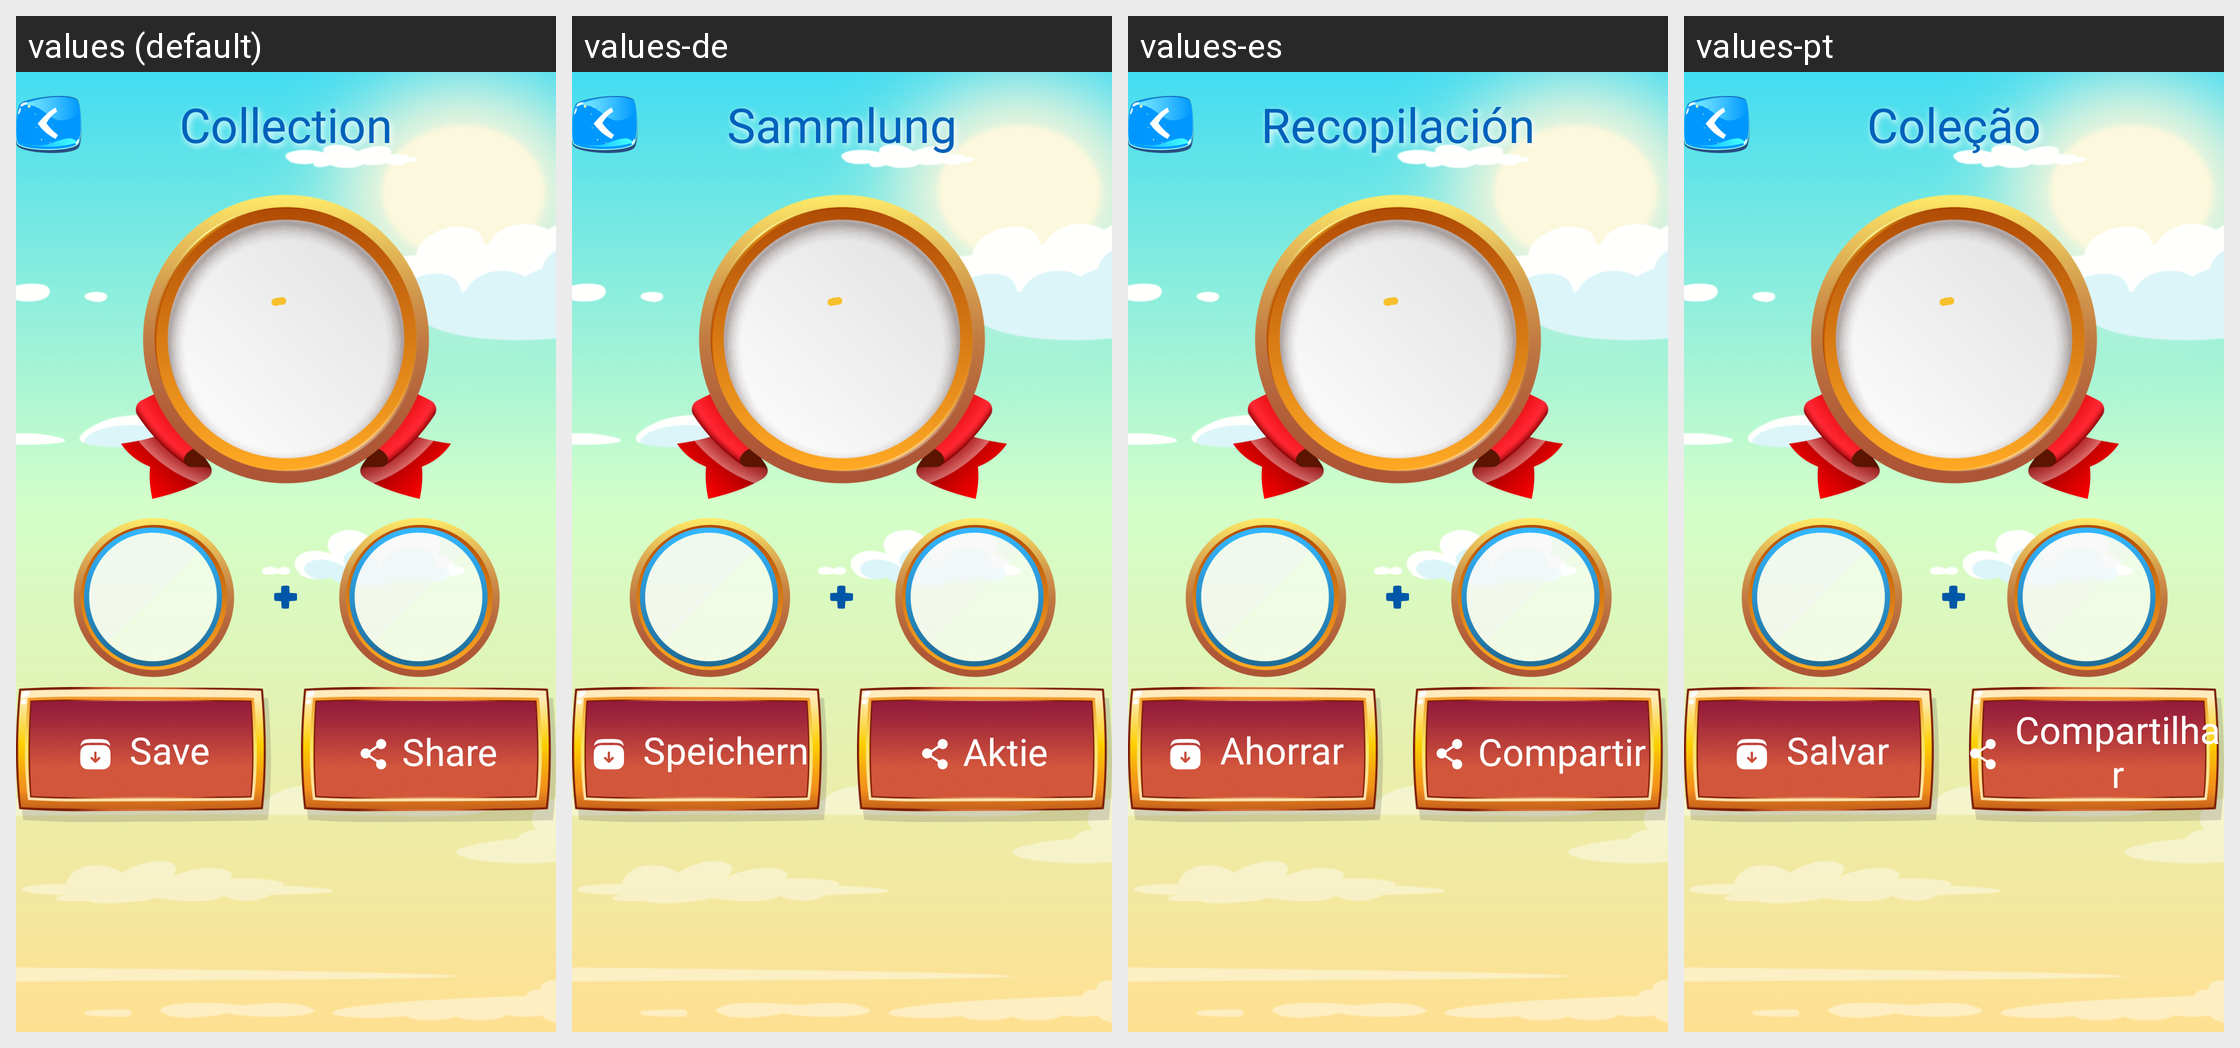

Here is an Android app screen in its default locale and in the app's own translations. Write out the translated-string differences for the strings that appear on this screen.
Android screen res/layout/activity_result_collection.xml rendered under 4 locales, left to right: values (default), values-de, values-es, values-pt. Device: Nexus 5 (rendered at 1080×1920; each locale shown at half size, 540×960, under a caption strip naming it); theme Theme.Emoji.
Other locales in the repository, not shown: values-ar, values-bn, values-fr, values-hi, values-in, values-it, values-ko, values-ru.
Strings drawn on this screen, with the default value and each locale's value (text and hints the layout hard-codes, and strings that could not be matched under every locale, appear in the picture but are not listed):

collection
  values: Collection
  values-de: Sammlung
  values-es: Recopilación
  values-pt: Coleção

save_emoji
  values: Save
  values-de: Speichern
  values-es: Ahorrar
  values-pt: Salvar

share
  values: Share
  values-de: Aktie
  values-es: Compartir
  values-pt: Compartilhar
